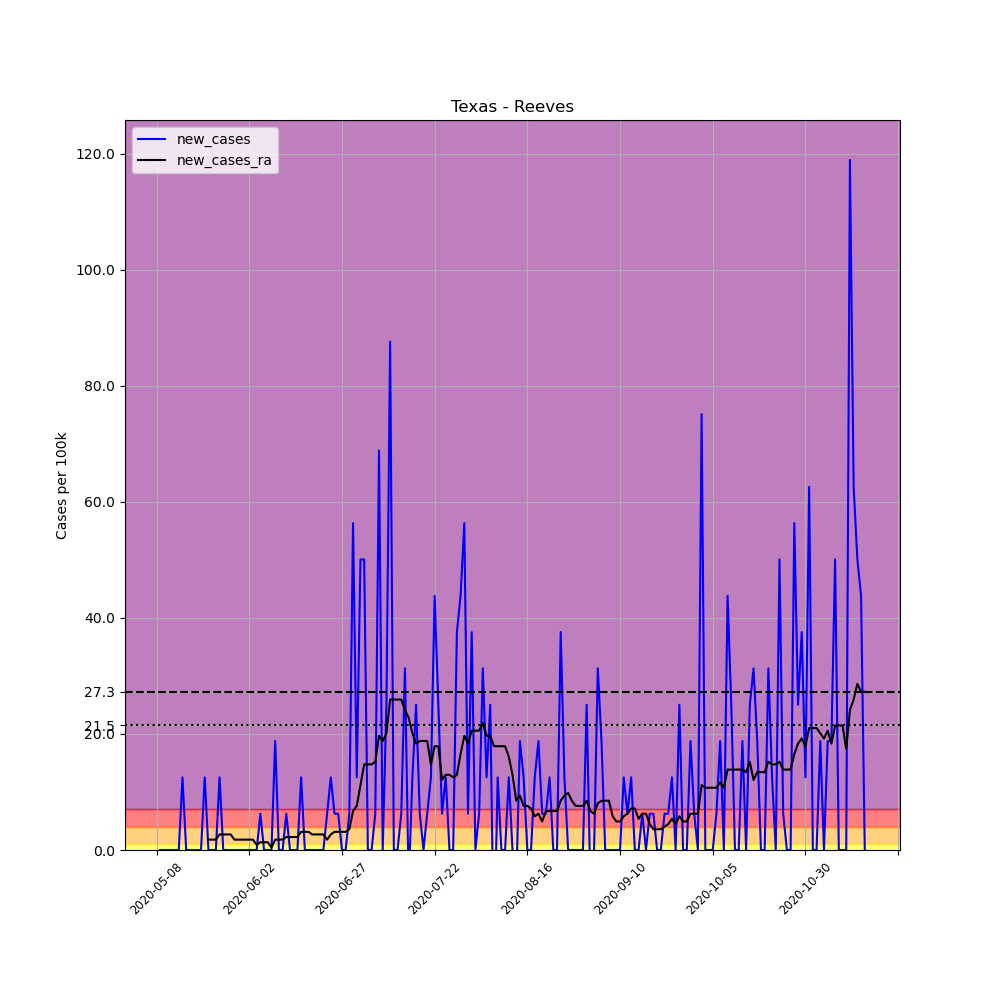

The file beside this chart, header and first rows:
, date, county, state, fips, cases, deaths, COUNTY, STNAME, CTYNAME, POPESTIMATE2019, per_100k, new_cases, new_cases_ra
674639, 2020-05-08, Reeves, Texas, 48389, 1, 0, 389, Texas, Reeves, 15976, 6.259, , 
674640, 2020-05-09, Reeves, Texas, 48389, 1, 0, 389, Texas, Reeves, 15976, 6.259, 0.0, 
674641, 2020-05-10, Reeves, Texas, 48389, 1, 0, 389, Texas, Reeves, 15976, 6.259, 0.0, 
674642, 2020-05-11, Reeves, Texas, 48389, 1, 0, 389, Texas, Reeves, 15976, 6.259, 0.0, 
674643, 2020-05-12, Reeves, Texas, 48389, 1, 0, 389, Texas, Reeves, 15976, 6.259, 0.0, 
674644, 2020-05-13, Reeves, Texas, 48389, 1, 0, 389, Texas, Reeves, 15976, 6.259, 0.0, 
674645, 2020-05-14, Reeves, Texas, 48389, 1, 0, 389, Texas, Reeves, 15976, 6.259, 0.0, 
674646, 2020-05-15, Reeves, Texas, 48389, 3, 0, 389, Texas, Reeves, 15976, 18.78, 12.52, 
674647, 2020-05-16, Reeves, Texas, 48389, 3, 0, 389, Texas, Reeves, 15976, 18.78, 0.0, 
674648, 2020-05-17, Reeves, Texas, 48389, 3, 0, 389, Texas, Reeves, 15976, 18.78, 0.0, 
674649, 2020-05-18, Reeves, Texas, 48389, 3, 0, 389, Texas, Reeves, 15976, 18.78, 0.0, 
674650, 2020-05-19, Reeves, Texas, 48389, 3, 0, 389, Texas, Reeves, 15976, 18.78, 0.0, 
674651, 2020-05-20, Reeves, Texas, 48389, 3, 0, 389, Texas, Reeves, 15976, 18.78, 0.0, 
674652, 2020-05-21, Reeves, Texas, 48389, 5, 0, 389, Texas, Reeves, 15976, 31.3, 12.52, 
674653, 2020-05-22, Reeves, Texas, 48389, 5, 0, 389, Texas, Reeves, 15976, 31.3, 0.0, 1.788
674654, 2020-05-23, Reeves, Texas, 48389, 5, 0, 389, Texas, Reeves, 15976, 31.3, 0.0, 1.788
674655, 2020-05-24, Reeves, Texas, 48389, 5, 0, 389, Texas, Reeves, 15976, 31.3, 0.0, 1.788
674656, 2020-05-25, Reeves, Texas, 48389, 7, 0, 389, Texas, Reeves, 15976, 43.82, 12.52, 2.683
674657, 2020-05-26, Reeves, Texas, 48389, 7, 0, 389, Texas, Reeves, 15976, 43.82, 0.0, 2.683
674658, 2020-05-27, Reeves, Texas, 48389, 7, 0, 389, Texas, Reeves, 15976, 43.82, 0.0, 2.683
674659, 2020-05-28, Reeves, Texas, 48389, 7, 0, 389, Texas, Reeves, 15976, 43.82, 0.0, 2.683
674660, 2020-05-29, Reeves, Texas, 48389, 7, 0, 389, Texas, Reeves, 15976, 43.82, 0.0, 1.788
674661, 2020-05-30, Reeves, Texas, 48389, 7, 0, 389, Texas, Reeves, 15976, 43.82, 0.0, 1.788
674662, 2020-05-31, Reeves, Texas, 48389, 7, 0, 389, Texas, Reeves, 15976, 43.82, 0.0, 1.788
674663, 2020-06-01, Reeves, Texas, 48389, 7, 0, 389, Texas, Reeves, 15976, 43.82, 0.0, 1.788
674664, 2020-06-02, Reeves, Texas, 48389, 7, 0, 389, Texas, Reeves, 15976, 43.82, 0.0, 1.788
674665, 2020-06-03, Reeves, Texas, 48389, 7, 0, 389, Texas, Reeves, 15976, 43.82, 0.0, 1.788
674666, 2020-06-04, Reeves, Texas, 48389, 7, 0, 389, Texas, Reeves, 15976, 43.82, 0.0, 0.8942
674667, 2020-06-05, Reeves, Texas, 48389, 8, 0, 389, Texas, Reeves, 15976, 50.08, 6.259, 1.341
674668, 2020-06-06, Reeves, Texas, 48389, 8, 0, 389, Texas, Reeves, 15976, 50.08, 0.0, 1.341
674669, 2020-06-07, Reeves, Texas, 48389, 8, 0, 389, Texas, Reeves, 15976, 50.08, 0.0, 1.341
674670, 2020-06-08, Reeves, Texas, 48389, 8, 0, 389, Texas, Reeves, 15976, 50.08, 0.0, 0.4471
674671, 2020-06-09, Reeves, Texas, 48389, 11, 0, 389, Texas, Reeves, 15976, 68.85, 18.78, 1.788
674672, 2020-06-10, Reeves, Texas, 48389, 11, 0, 389, Texas, Reeves, 15976, 68.85, 0.0, 1.788
674673, 2020-06-11, Reeves, Texas, 48389, 11, 0, 389, Texas, Reeves, 15976, 68.85, 0.0, 1.788
674674, 2020-06-12, Reeves, Texas, 48389, 12, 0, 389, Texas, Reeves, 15976, 75.11, 6.259, 2.235
674675, 2020-06-13, Reeves, Texas, 48389, 12, 0, 389, Texas, Reeves, 15976, 75.11, 0.0, 2.235
674676, 2020-06-14, Reeves, Texas, 48389, 12, 0, 389, Texas, Reeves, 15976, 75.11, 0.0, 2.235
674677, 2020-06-15, Reeves, Texas, 48389, 12, 0, 389, Texas, Reeves, 15976, 75.11, 0.0, 2.235
674678, 2020-06-16, Reeves, Texas, 48389, 14, 0, 389, Texas, Reeves, 15976, 87.63, 12.52, 3.13
674679, 2020-06-17, Reeves, Texas, 48389, 14, 0, 389, Texas, Reeves, 15976, 87.63, 0.0, 3.13
674680, 2020-06-18, Reeves, Texas, 48389, 14, 0, 389, Texas, Reeves, 15976, 87.63, 0.0, 3.13
674681, 2020-06-19, Reeves, Texas, 48389, 14, 0, 389, Texas, Reeves, 15976, 87.63, 0.0, 2.683
674682, 2020-06-20, Reeves, Texas, 48389, 14, 0, 389, Texas, Reeves, 15976, 87.63, 0.0, 2.683
674683, 2020-06-21, Reeves, Texas, 48389, 14, 0, 389, Texas, Reeves, 15976, 87.63, 0.0, 2.683
674684, 2020-06-22, Reeves, Texas, 48389, 14, 0, 389, Texas, Reeves, 15976, 87.63, 0.0, 2.683
674685, 2020-06-23, Reeves, Texas, 48389, 15, 0, 389, Texas, Reeves, 15976, 93.89, 6.259, 1.788
674686, 2020-06-24, Reeves, Texas, 48389, 17, 0, 389, Texas, Reeves, 15976, 106.4, 12.52, 2.683
674687, 2020-06-25, Reeves, Texas, 48389, 18, 0, 389, Texas, Reeves, 15976, 112.7, 6.259, 3.13
674688, 2020-06-26, Reeves, Texas, 48389, 19, 0, 389, Texas, Reeves, 15976, 118.9, 6.259, 3.13
674689, 2020-06-27, Reeves, Texas, 48389, 19, 0, 389, Texas, Reeves, 15976, 118.9, 0.0, 3.13
674690, 2020-06-28, Reeves, Texas, 48389, 19, 0, 389, Texas, Reeves, 15976, 118.9, 0.0, 3.13
674691, 2020-06-29, Reeves, Texas, 48389, 20, 0, 389, Texas, Reeves, 15976, 125.2, 6.259, 3.577
674692, 2020-06-30, Reeves, Texas, 48389, 29, 0, 389, Texas, Reeves, 15976, 181.5, 56.33, 6.706
674693, 2020-07-01, Reeves, Texas, 48389, 31, 0, 389, Texas, Reeves, 15976, 194, 12.52, 7.601
674694, 2020-07-02, Reeves, Texas, 48389, 39, 0, 389, Texas, Reeves, 15976, 244.1, 50.08, 11.18
674695, 2020-07-03, Reeves, Texas, 48389, 47, 0, 389, Texas, Reeves, 15976, 294.2, 50.08, 14.75
674696, 2020-07-04, Reeves, Texas, 48389, 47, 0, 389, Texas, Reeves, 15976, 294.2, 0.0, 14.75
674697, 2020-07-05, Reeves, Texas, 48389, 47, 0, 389, Texas, Reeves, 15976, 294.2, 0.0, 14.75
674698, 2020-07-06, Reeves, Texas, 48389, 48, 0, 389, Texas, Reeves, 15976, 300.5, 6.259, 15.2
... 132 more rows
